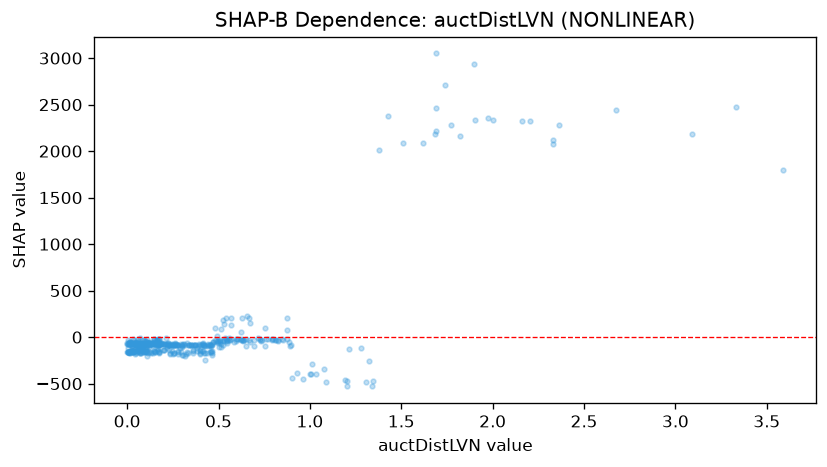

The file beside this chart, header and first rows:
feature_value, shap_value
0.066, -64.24
0.173, -162.1
0.022, -69.11
0.149, -54.66
0.893, -98.03
0.258, -84.5
0.035, -148.8
0.004, -161.5
2.673, 2445
0.104, -67.88
3.093, 2189
0.295, -79.13
0.094, -77.97
0.051, -65.72
0.055, -72.12
0.118, -69.09
0.119, -86.16
0.04, -29.58
0.413, -71.21
0.179, -74.86
0.012, -69.28
0.419, -80.84
0.159, -71.78
0.084, -69.87
0.008, -57.11
1.618, 2083
0.107, -156.7
0.413, -87.53
0.216, -70.39
0.007, -28.28
0.094, -55.45
0.278, -82.27
0.119, -107.8
0.061, -61.89
0.048, -68.63
0.634, -30.84
0.414, -151.2
0.078, -70.99
0.527, -89.74
0.002, -72.4
0.541, 208.1
0.3, -97.02
0.31, -73.33
0.128, -78.25
0.149, -73.35
0.057, -72.94
0.122, -67.57
0.086, -65.3
0.115, -64.34
0.875, -21.73
0.509, -30.75
3.59, 1800
0.396, -177.4
0.066, -45.86
0.073, -71.24
0.512, 83.7
0.073, -11.34
0.046, -81.32
0.096, -164.6
0.407, -76.92
... 416 more rows
